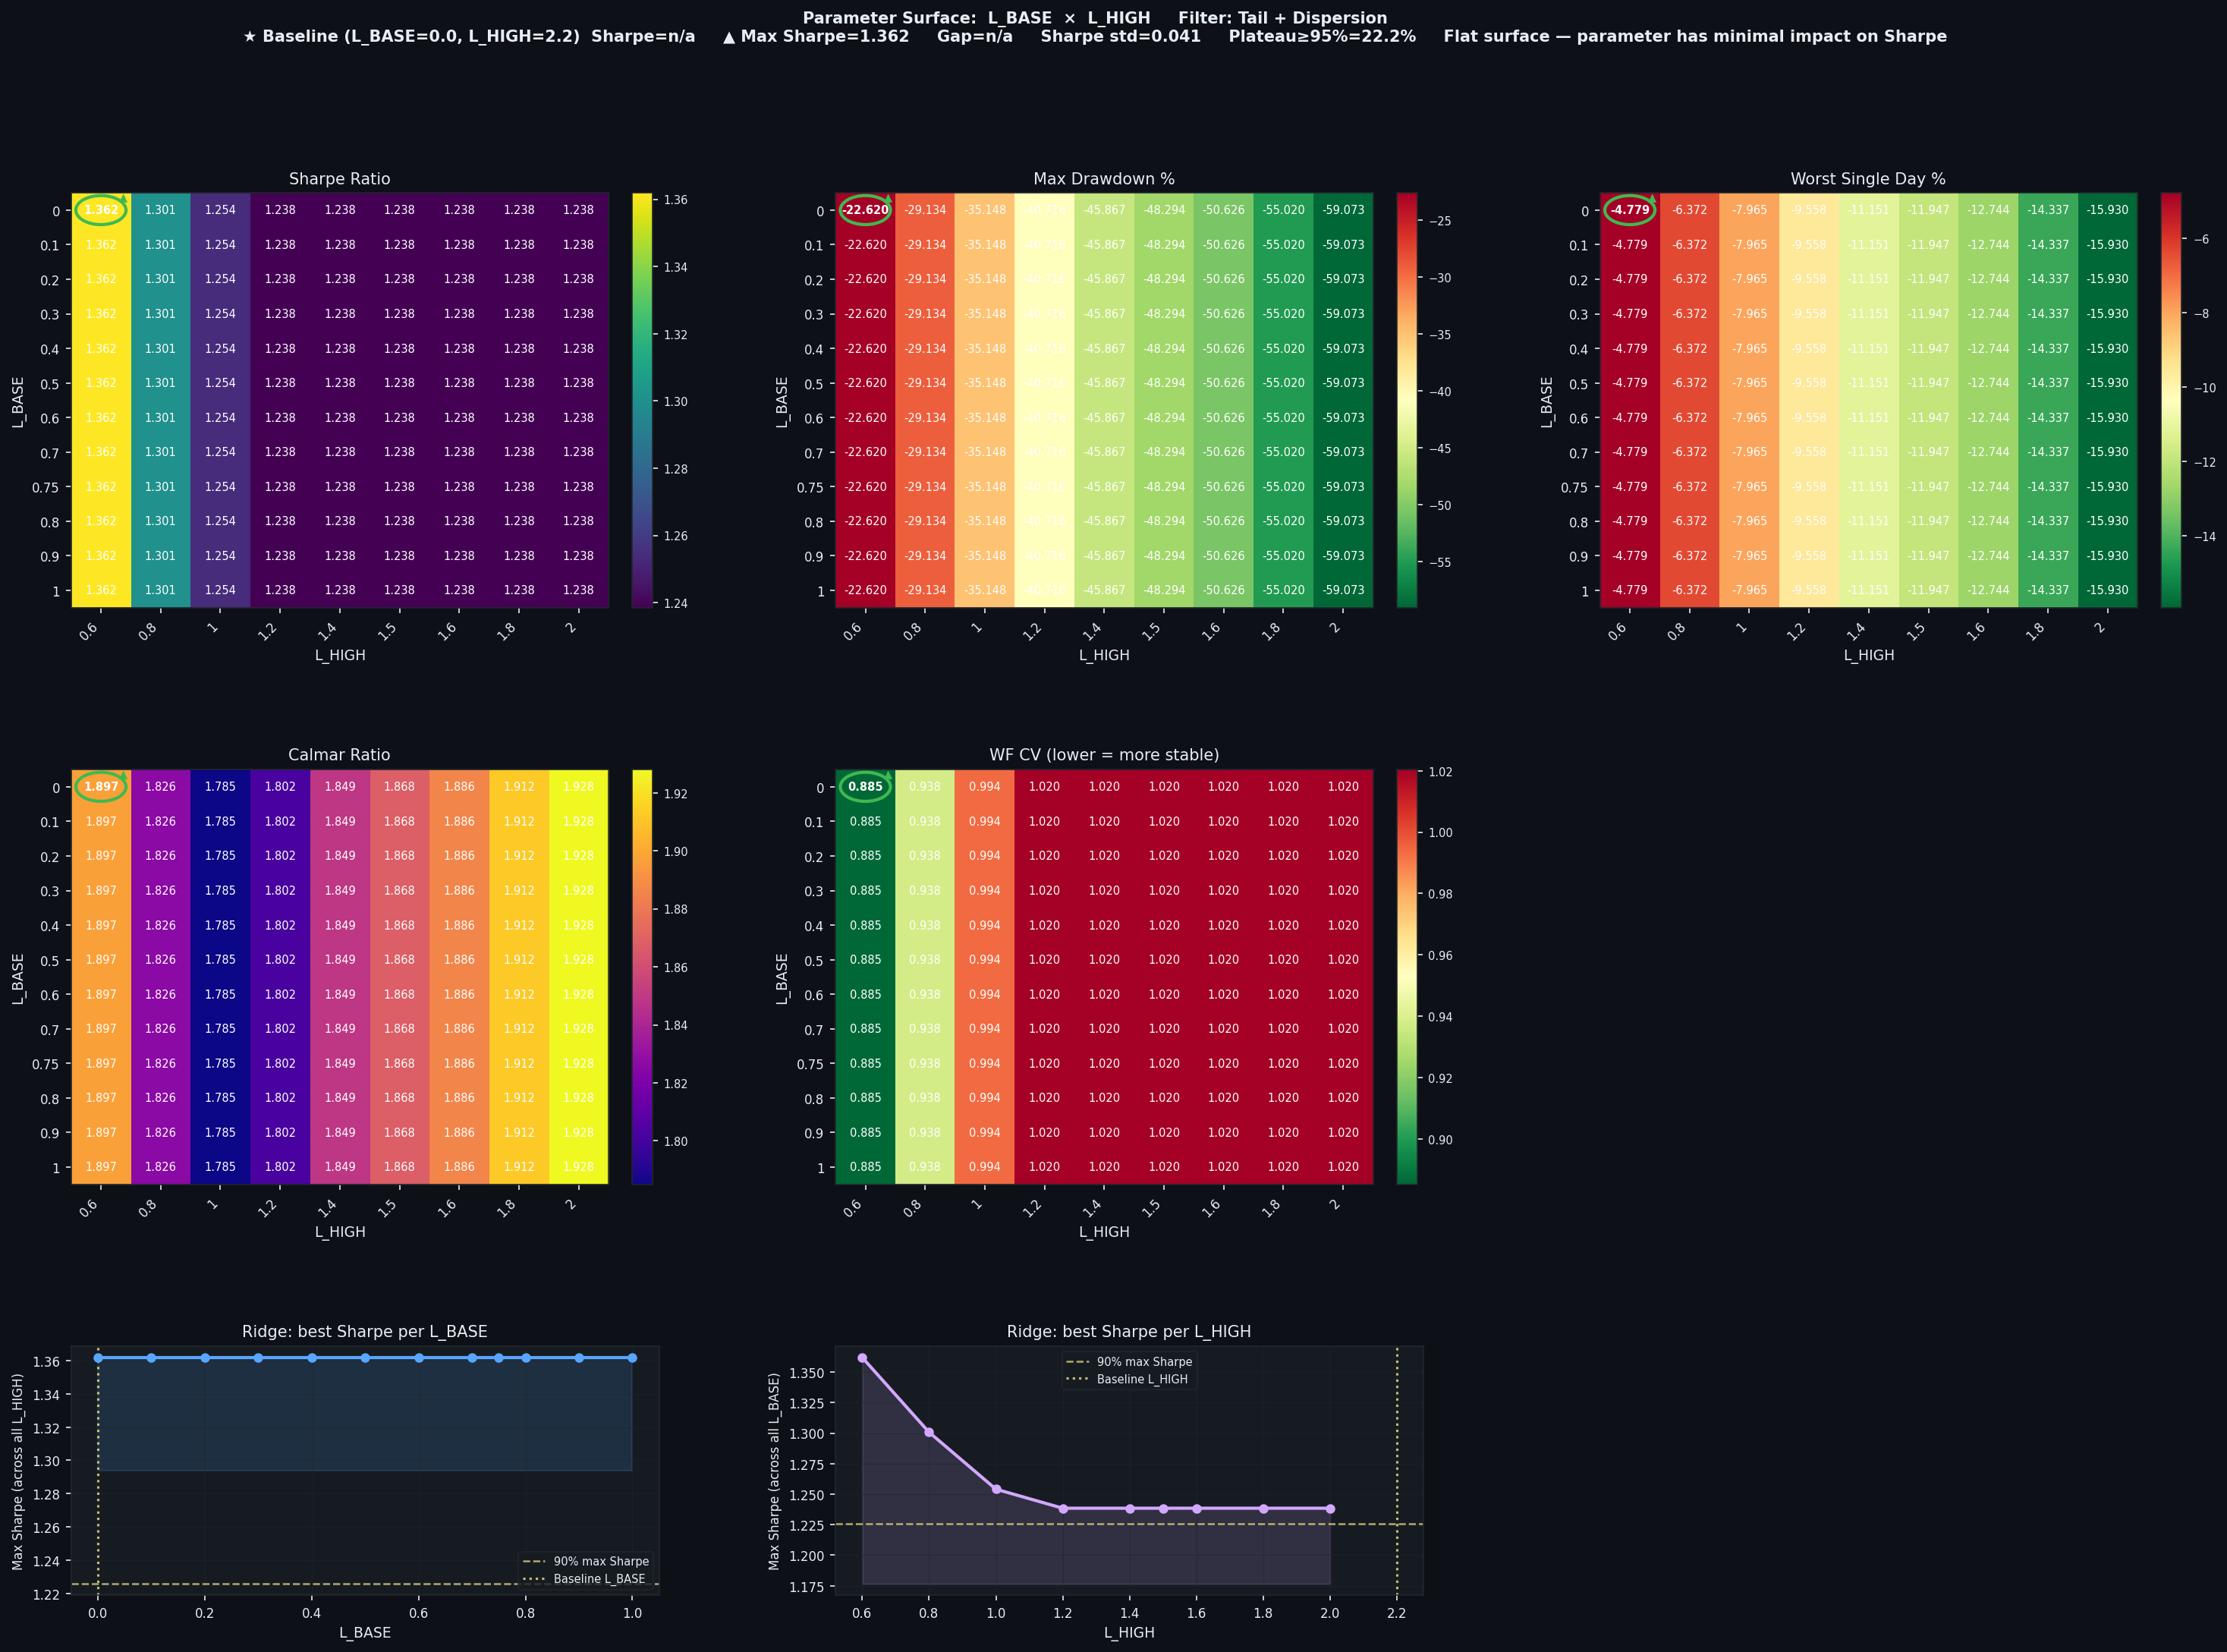

Source data for this figure (header and first rows):
L_BASE, L_HIGH, Sharpe, CAGR%, MaxDD%, Worst1D%, Calmar, WF_CV, baseline
0.0, 0.6, 1.362, 42.92, -22.62, -4.779, 1.897, 0.8852, False
0.0, 0.8, 1.301, 53.21, -29.13, -6.372, 1.826, 0.938, False
0.0, 1.0, 1.254, 62.73, -35.15, -7.965, 1.785, 0.9937, False
0.0, 1.2, 1.238, 73.39, -40.72, -9.558, 1.802, 1.02, False
0.0, 1.4, 1.238, 84.8, -45.87, -11.15, 1.849, 1.02, False
0.0, 1.5, 1.238, 90.23, -48.29, -11.95, 1.868, 1.02, False
0.0, 1.6, 1.238, 95.47, -50.63, -12.74, 1.886, 1.02, False
0.0, 1.8, 1.238, 105.2, -55.02, -14.34, 1.912, 1.02, False
0.0, 2.0, 1.238, 113.9, -59.07, -15.93, 1.928, 1.02, False
0.1, 0.6, 1.362, 42.92, -22.62, -4.779, 1.897, 0.8852, False
0.1, 0.8, 1.301, 53.21, -29.13, -6.372, 1.826, 0.938, False
0.1, 1.0, 1.254, 62.73, -35.15, -7.965, 1.785, 0.9937, False
0.1, 1.2, 1.238, 73.39, -40.72, -9.558, 1.802, 1.02, False
0.1, 1.4, 1.238, 84.8, -45.87, -11.15, 1.849, 1.02, False
0.1, 1.5, 1.238, 90.23, -48.29, -11.95, 1.868, 1.02, False
0.1, 1.6, 1.238, 95.47, -50.63, -12.74, 1.886, 1.02, False
0.1, 1.8, 1.238, 105.2, -55.02, -14.34, 1.912, 1.02, False
0.1, 2.0, 1.238, 113.9, -59.07, -15.93, 1.928, 1.02, False
0.2, 0.6, 1.362, 42.92, -22.62, -4.779, 1.897, 0.8852, False
0.2, 0.8, 1.301, 53.21, -29.13, -6.372, 1.826, 0.938, False
0.2, 1.0, 1.254, 62.73, -35.15, -7.965, 1.785, 0.9937, False
0.2, 1.2, 1.238, 73.39, -40.72, -9.558, 1.802, 1.02, False
0.2, 1.4, 1.238, 84.8, -45.87, -11.15, 1.849, 1.02, False
0.2, 1.5, 1.238, 90.23, -48.29, -11.95, 1.868, 1.02, False
0.2, 1.6, 1.238, 95.47, -50.63, -12.74, 1.886, 1.02, False
0.2, 1.8, 1.238, 105.2, -55.02, -14.34, 1.912, 1.02, False
0.2, 2.0, 1.238, 113.9, -59.07, -15.93, 1.928, 1.02, False
0.3, 0.6, 1.362, 42.92, -22.62, -4.779, 1.897, 0.8852, False
0.3, 0.8, 1.301, 53.21, -29.13, -6.372, 1.826, 0.938, False
0.3, 1.0, 1.254, 62.73, -35.15, -7.965, 1.785, 0.9937, False
0.3, 1.2, 1.238, 73.39, -40.72, -9.558, 1.802, 1.02, False
0.3, 1.4, 1.238, 84.8, -45.87, -11.15, 1.849, 1.02, False
0.3, 1.5, 1.238, 90.23, -48.29, -11.95, 1.868, 1.02, False
0.3, 1.6, 1.238, 95.47, -50.63, -12.74, 1.886, 1.02, False
0.3, 1.8, 1.238, 105.2, -55.02, -14.34, 1.912, 1.02, False
0.3, 2.0, 1.238, 113.9, -59.07, -15.93, 1.928, 1.02, False
0.4, 0.6, 1.362, 42.92, -22.62, -4.779, 1.897, 0.8852, False
0.4, 0.8, 1.301, 53.21, -29.13, -6.372, 1.826, 0.938, False
0.4, 1.0, 1.254, 62.73, -35.15, -7.965, 1.785, 0.9937, False
0.4, 1.2, 1.238, 73.39, -40.72, -9.558, 1.802, 1.02, False
0.4, 1.4, 1.238, 84.8, -45.87, -11.15, 1.849, 1.02, False
0.4, 1.5, 1.238, 90.23, -48.29, -11.95, 1.868, 1.02, False
0.4, 1.6, 1.238, 95.47, -50.63, -12.74, 1.886, 1.02, False
0.4, 1.8, 1.238, 105.2, -55.02, -14.34, 1.912, 1.02, False
0.4, 2.0, 1.238, 113.9, -59.07, -15.93, 1.928, 1.02, False
0.5, 0.6, 1.362, 42.92, -22.62, -4.779, 1.897, 0.8852, False
0.5, 0.8, 1.301, 53.21, -29.13, -6.372, 1.826, 0.938, False
0.5, 1.0, 1.254, 62.73, -35.15, -7.965, 1.785, 0.9937, False
0.5, 1.2, 1.238, 73.39, -40.72, -9.558, 1.802, 1.02, False
0.5, 1.4, 1.238, 84.8, -45.87, -11.15, 1.849, 1.02, False
0.5, 1.5, 1.238, 90.23, -48.29, -11.95, 1.868, 1.02, False
0.5, 1.6, 1.238, 95.47, -50.63, -12.74, 1.886, 1.02, False
0.5, 1.8, 1.238, 105.2, -55.02, -14.34, 1.912, 1.02, False
0.5, 2.0, 1.238, 113.9, -59.07, -15.93, 1.928, 1.02, False
0.6, 0.6, 1.362, 42.92, -22.62, -4.779, 1.897, 0.8852, False
0.6, 0.8, 1.301, 53.21, -29.13, -6.372, 1.826, 0.938, False
0.6, 1.0, 1.254, 62.73, -35.15, -7.965, 1.785, 0.9937, False
0.6, 1.2, 1.238, 73.39, -40.72, -9.558, 1.802, 1.02, False
0.6, 1.4, 1.238, 84.8, -45.87, -11.15, 1.849, 1.02, False
0.6, 1.5, 1.238, 90.23, -48.29, -11.95, 1.868, 1.02, False
... 48 more rows
